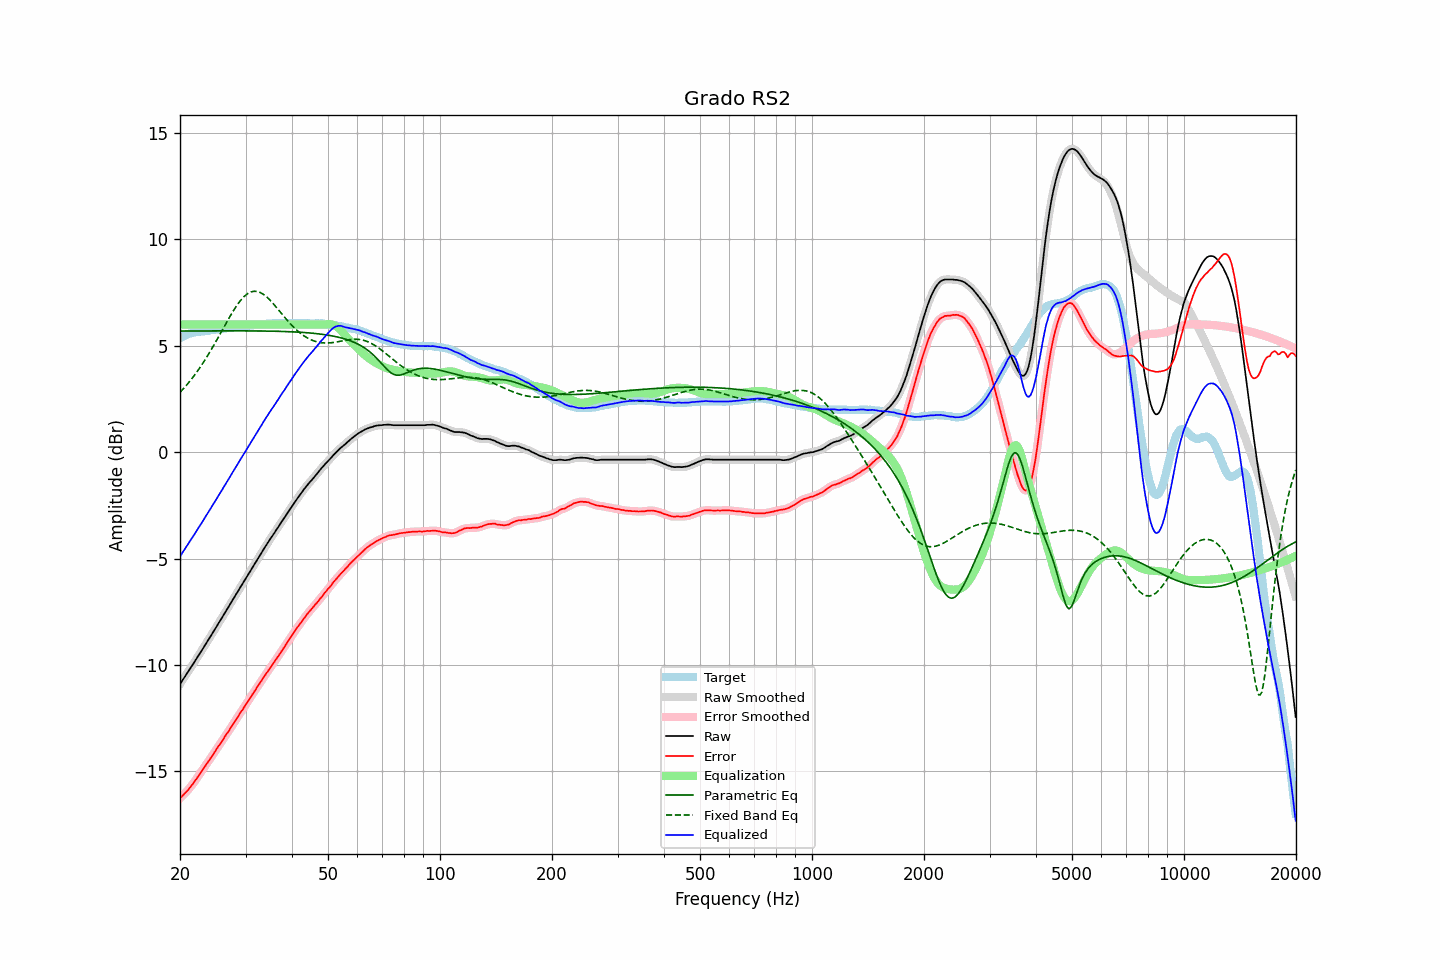

The data file committed next to this chart (first rows):
frequency, raw, error, smoothed, error_smoothed, equalization, parametric_eq, fixed_band_eq, equalized_raw, equalized_smoothed, target
20.00, -10.89, -16.26, -10.89, -16.26, 6.00, 5.70, 2.81, -4.89, -4.89, 5.37
20.20, -10.78, -16.19, -10.78, -16.18, 6.00, 5.70, 2.89, -4.78, -4.78, 5.41
20.40, -10.66, -16.11, -10.66, -16.11, 6.00, 5.70, 2.97, -4.66, -4.66, 5.45
20.61, -10.55, -16.03, -10.55, -16.03, 6.00, 5.70, 3.06, -4.55, -4.55, 5.47
20.81, -10.43, -15.95, -10.43, -15.95, 6.00, 5.70, 3.14, -4.43, -4.43, 5.52
21.02, -10.32, -15.88, -10.32, -15.87, 6.00, 5.70, 3.23, -4.32, -4.32, 5.55
21.23, -10.20, -15.78, -10.20, -15.78, 6.00, 5.70, 3.33, -4.20, -4.20, 5.57
21.44, -10.08, -15.67, -10.09, -15.68, 6.00, 5.70, 3.42, -4.08, -4.09, 5.59
21.66, -9.97, -15.59, -9.97, -15.58, 6.00, 5.70, 3.52, -3.97, -3.97, 5.61
21.87, -9.85, -15.47, -9.85, -15.48, 6.00, 5.70, 3.62, -3.85, -3.85, 5.62
22.09, -9.73, -15.37, -9.73, -15.37, 6.00, 5.70, 3.72, -3.73, -3.73, 5.64
22.31, -9.61, -15.26, -9.61, -15.26, 6.00, 5.70, 3.83, -3.61, -3.61, 5.65
22.54, -9.49, -15.16, -9.49, -15.16, 6.00, 5.70, 3.93, -3.49, -3.49, 5.66
22.76, -9.37, -15.04, -9.37, -15.04, 6.00, 5.70, 4.05, -3.37, -3.37, 5.67
22.99, -9.26, -14.93, -9.25, -14.93, 6.00, 5.70, 4.16, -3.26, -3.25, 5.67
23.22, -9.13, -14.81, -9.13, -14.82, 6.00, 5.70, 4.28, -3.13, -3.13, 5.68
23.45, -9.01, -14.70, -9.01, -14.70, 6.00, 5.70, 4.39, -3.01, -3.01, 5.69
23.69, -8.89, -14.59, -8.89, -14.59, 6.00, 5.70, 4.52, -2.89, -2.89, 5.70
23.92, -8.77, -14.48, -8.77, -14.49, 6.00, 5.70, 4.64, -2.77, -2.77, 5.71
24.16, -8.65, -14.38, -8.65, -14.38, 6.00, 5.70, 4.77, -2.65, -2.65, 5.73
24.40, -8.53, -14.28, -8.53, -14.27, 6.00, 5.70, 4.89, -2.53, -2.53, 5.75
24.65, -8.40, -14.15, -8.40, -14.16, 6.00, 5.70, 5.03, -2.40, -2.40, 5.75
24.89, -8.28, -14.04, -8.28, -14.04, 6.00, 5.70, 5.16, -2.28, -2.28, 5.76
25.14, -8.16, -13.93, -8.16, -13.92, 6.00, 5.70, 5.29, -2.16, -2.16, 5.77
25.39, -8.03, -13.81, -8.03, -13.82, 6.00, 5.70, 5.43, -2.03, -2.03, 5.78
25.65, -7.91, -13.71, -7.91, -13.70, 6.00, 5.70, 5.56, -1.91, -1.91, 5.80
25.91, -7.79, -13.59, -7.79, -13.59, 6.00, 5.70, 5.70, -1.79, -1.79, 5.80
26.16, -7.66, -13.47, -7.67, -13.47, 6.00, 5.70, 5.83, -1.66, -1.67, 5.81
26.43, -7.54, -13.36, -7.54, -13.35, 6.00, 5.70, 5.97, -1.54, -1.54, 5.82
26.69, -7.41, -13.24, -7.41, -13.24, 6.00, 5.70, 6.11, -1.41, -1.41, 5.82
26.96, -7.29, -13.14, -7.29, -13.13, 6.00, 5.70, 6.24, -1.29, -1.29, 5.84
27.23, -7.16, -13.02, -7.16, -13.02, 6.00, 5.70, 6.37, -1.16, -1.16, 5.85
27.50, -7.04, -12.90, -7.04, -12.90, 6.00, 5.70, 6.50, -1.04, -1.04, 5.86
27.77, -6.91, -12.77, -6.91, -12.78, 6.00, 5.70, 6.62, -0.91, -0.91, 5.86
28.05, -6.79, -12.67, -6.79, -12.66, 6.00, 5.70, 6.74, -0.79, -0.79, 5.88
28.33, -6.66, -12.54, -6.66, -12.55, 6.00, 5.70, 6.86, -0.66, -0.66, 5.88
28.62, -6.54, -12.43, -6.54, -12.43, 6.00, 5.70, 6.97, -0.54, -0.54, 5.89
28.90, -6.41, -12.31, -6.41, -12.31, 6.00, 5.70, 7.07, -0.41, -0.41, 5.90
29.19, -6.29, -12.19, -6.29, -12.20, 6.00, 5.70, 7.16, -0.29, -0.29, 5.90
29.48, -6.17, -12.10, -6.17, -12.09, 6.00, 5.70, 7.25, -0.17, -0.17, 5.93
29.78, -6.04, -11.97, -6.05, -11.97, 6.00, 5.70, 7.33, -0.04, -0.05, 5.93
30.08, -5.92, -11.86, -5.92, -11.86, 6.00, 5.70, 7.39, 0.08, 0.08, 5.93
30.38, -5.79, -11.73, -5.80, -11.74, 6.00, 5.70, 7.45, 0.21, 0.20, 5.93
30.68, -5.67, -11.62, -5.67, -11.62, 6.00, 5.70, 7.49, 0.33, 0.33, 5.95
30.99, -5.55, -11.50, -5.55, -11.50, 6.00, 5.70, 7.53, 0.45, 0.45, 5.95
31.30, -5.42, -11.38, -5.43, -11.39, 6.00, 5.70, 7.55, 0.58, 0.57, 5.96
31.61, -5.30, -11.27, -5.30, -11.27, 6.00, 5.70, 7.56, 0.70, 0.70, 5.97
31.93, -5.18, -11.16, -5.18, -11.16, 6.00, 5.70, 7.56, 0.82, 0.82, 5.98
32.24, -5.06, -11.04, -5.06, -11.04, 6.00, 5.70, 7.56, 0.94, 0.94, 5.98
32.57, -4.93, -10.93, -4.94, -10.93, 6.00, 5.70, 7.53, 1.07, 1.06, 5.99
32.89, -4.81, -10.81, -4.81, -10.81, 6.00, 5.70, 7.50, 1.19, 1.19, 6.00
33.22, -4.69, -10.70, -4.69, -10.70, 6.00, 5.70, 7.46, 1.31, 1.31, 6.01
33.55, -4.56, -10.58, -4.56, -10.58, 6.00, 5.70, 7.41, 1.44, 1.44, 6.02
33.89, -4.44, -10.47, -4.44, -10.47, 6.00, 5.69, 7.36, 1.56, 1.56, 6.03
34.23, -4.32, -10.36, -4.32, -10.36, 6.00, 5.69, 7.29, 1.68, 1.68, 6.04
34.57, -4.20, -10.25, -4.21, -10.25, 6.00, 5.69, 7.22, 1.80, 1.79, 6.05
34.92, -4.09, -10.14, -4.09, -10.14, 6.00, 5.69, 7.15, 1.91, 1.91, 6.04
35.27, -3.98, -10.03, -3.98, -10.03, 6.00, 5.69, 7.07, 2.02, 2.02, 6.05
35.62, -3.87, -9.93, -3.87, -9.93, 6.00, 5.69, 6.98, 2.13, 2.13, 6.06
35.97, -3.76, -9.82, -3.76, -9.82, 6.00, 5.69, 6.89, 2.24, 2.24, 6.06
... 635 more rows
